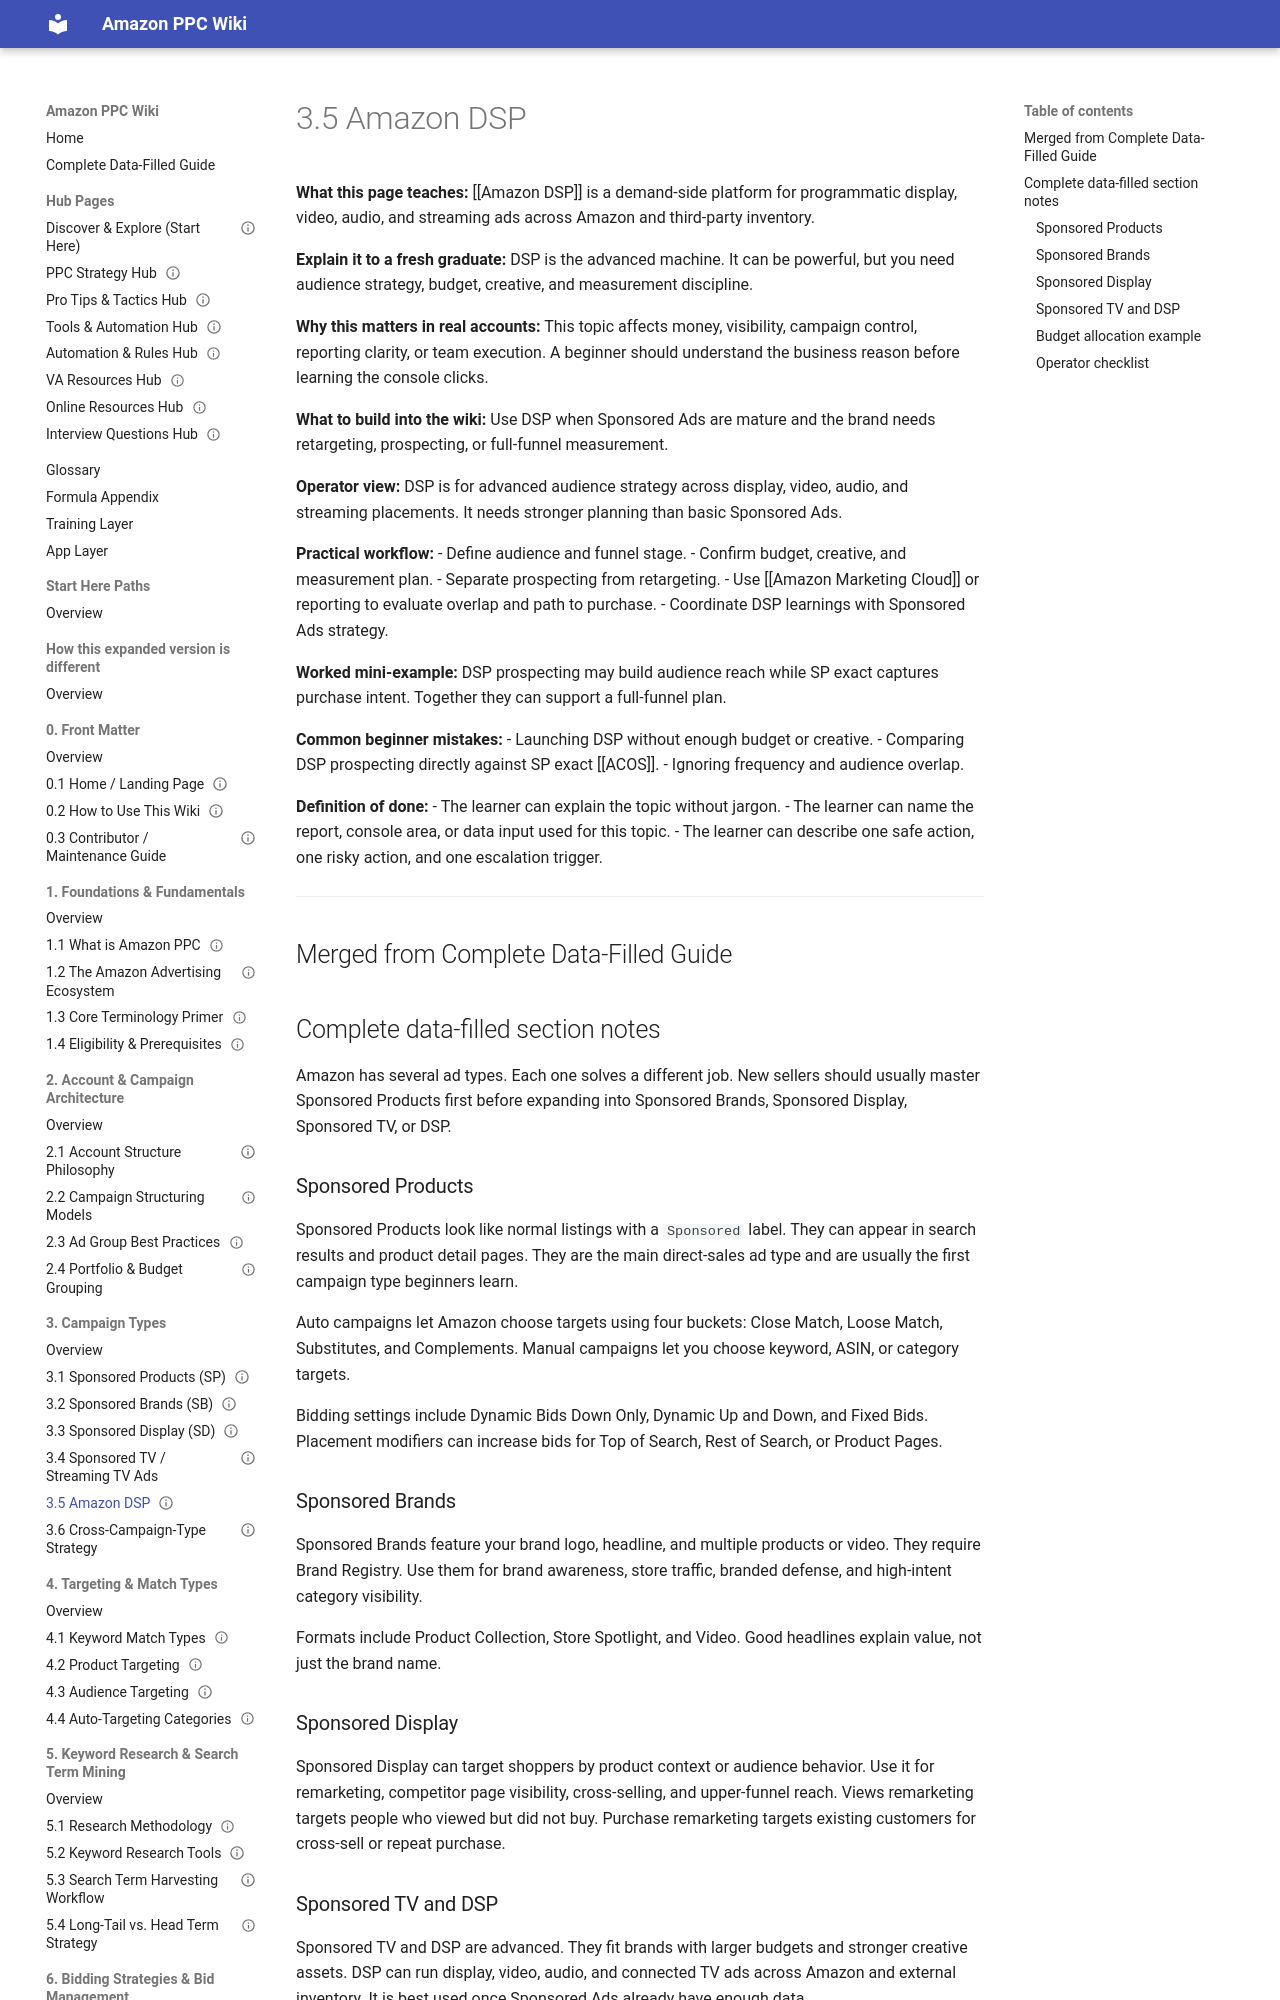

repository: projectamazonph/Amazon-Wiki · page: sections/03-3-campaign-types/3-5-3-5-amazon-dsp/index.html · generator: mkdocs

---
title: "3.5 Amazon DSP"
page_id: "3-5"
section: "3. Campaign Types"
learner_level: "Foundational"
topic_tags: ["dsp"]
delivery_format: ["self-paced", "instructor-led"]
estimated_time_minutes: 15
owner: "PPC Training Team"
review_cycle: "Quarterly"
last_verified_against_live_console: null
source_doc: "Amazon_PPC_Wiki_Fresh_Graduate_Guide_EXPANDED.docx"
status: "draft-ready"
---
